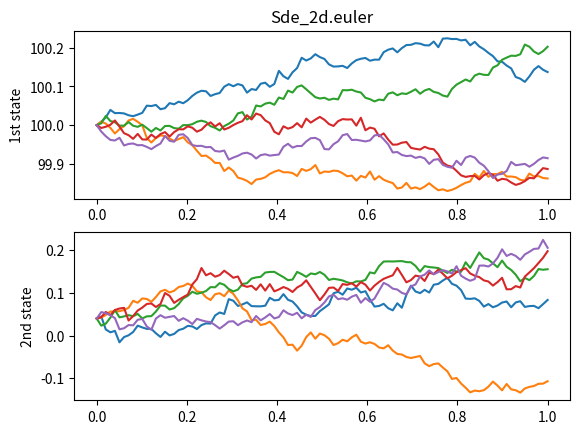
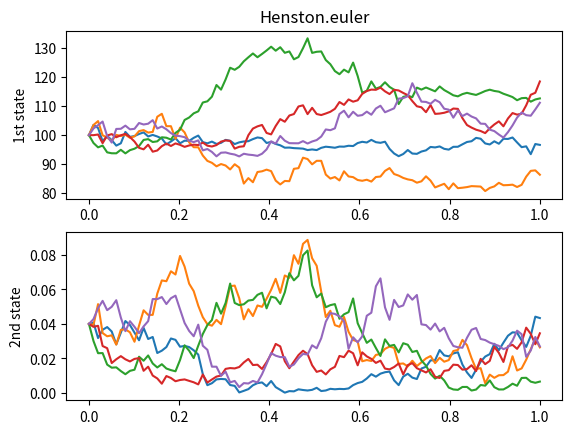

Python code for these plots, in order:

# coding: utf-8

# # Euler scheme on 2-d SDE
# 
# ## General 2-d SDE

# In[1]:


import numpy as np
import matplotlib.pyplot as plt


# In[2]:


'''=========
sde_2d class init
=========='''

class Sde_2d:
    def __init__(self,
                init_state = [100., .04],
                drift = lambda x: [0.01, 0.03], #x: 2-d array
                vol = lambda x: [[0.1, 0], [0,0.1]], #x: 2-d array, vol: 2 by 2 array
                ):
        self.init_state = init_state
        self.drift = drift
        self.vol = vol
        


# In[3]:


'''================
euler_2d_difference 
input:
    xh_i: 2_d current state
    dt: 1_d time diff
    dw: 2_d bm increase
output:
    xh_i_diff: 2_d increase for euler solution
=================='''

def euler_2d_diff(self, xh_i, dt, dw):
    #set SDE param
    mu = self.drift
    sigma = self.vol
    
    return np.array(mu(xh_i))*dt + np.matmul(sigma(xh_i), dw)

Sde_2d.euler_diff = euler_2d_diff


# In[4]:


'''==========
euler method as a method of SDE_2d
input:
    time grid: np.array (t_i: i = 0, 1, ..., n)
output: 
    euler solution: np.array (Xh_i: i = 0, 1, ..., n)
==========='''

def euler_2d(self, grid):
    #step_size dt
    dt = np.diff(grid)
    
    #generate 2d bm icrement
    dw = np.array([np.random.normal(0, np.sqrt(dt)) for i in range(2)])

    #initialize euler solution
    x0 = self.init_state #2_d array
    xh = np.array([x0[i] + np.zeros(grid.shape) for i in range(2)])
 
    
    #run euler
    for i in range(dt.size):
        xh[:,i+1] = xh[:,i] + self.euler_diff(xh[:,i], dt[i], dw[:,i]) #euler iteration        
    return xh

Sde_2d.euler = euler_2d


# In[5]:



# ## Heston model

# In[6]:


'''============
Heston class inherited from sde_2d
============='''

class Heston(Sde_2d):
    def __init__(self,
                 init_state = [100., .04],
                 r = .05,
                 kappa = 1.2,
                 theta = .04,
                 xi = .3,
                 rho = .5,
                ):
        self.init_state = init_state
        self.r = r
        self.kappa = kappa
        self.theta = theta
        self.xi = xi
        self.rho = rho
        
        rho_bar = np.sqrt(1 - rho**2)
        self.drift = lambda x: [r*x[0], kappa*(theta -x[1])]
        self.vol = lambda x: [
            [np.sqrt(x[1])*x[0], 0], 
            [xi*np.sqrt(x[1])*rho, xi*np.sqrt(x[1])*rho_bar]
        ]
                              


# In[7]:


'''================
euler_2d_difference for Heston class to overide SDE_2d class member

input:
    xh_i: 2_d current state
    dt: 1_d time diff
    dw: 2_d bm increase
output:
    xh_i_diff: 2_d increase for euler solution
=================='''

def euler_heston_diff(self, xh_i, dt, dw):
    #set SDE param
    mu = self.drift
    sigma = self.vol
    xh_i[1] = np.max([0, xh_i[1]]) #new line to override
    
    return np.array(mu(xh_i))*dt + np.matmul(sigma(xh_i), dw)

Heston.euler_diff = euler_heston_diff #override


# In[8]:




if __name__ == '__main__':    
    
        
    '''=============
    test SDE_2d.euler
    plot paths
    =============='''
    sde1 = Sde_2d(init_state=[100., .04], 
                  drift=lambda x:[.01, .03], 
                  vol= lambda x:[[.1, 0],[0, .1]]
                  )
    grid = np.linspace(0,1,100)
    num_path = 5
    path = [sde1.euler(grid) for i in range(num_path)] #path container
    
    
    plt.figure()
    
    
    plt.subplot(2,1,1)
    plt.title('Sde_2d.euler')
    plt.ylabel('1st state')
    for i in range(num_path):
        plt.plot(grid, path[i][0]) #first dimension of the path

    plt.subplot(2,1,2)
    plt.ylabel('2nd state')
    for i in range(num_path):
        plt.plot(grid, path[i][1]) #first dimension of the path



    
    '''==========
    test plot euler paths for Heston
    =========='''
    heston1 = Heston(init_state=[100., .04], r=.05, 
                     kappa=1.2, theta=.04, xi=.3, rho=.5)
    
    grid = np.linspace(0,1,100)
    num_path = 5
    path = [heston1.euler(grid) for i in range(num_path)] #path container
    
    
    plt.figure()
    
    
    plt.subplot(2,1,1)
    plt.title('Henston.euler')
    plt.ylabel('1st state')
    for i in range(num_path):
        plt.plot(grid, path[i][0]) #first dimension of the path

    plt.subplot(2,1,2)
    plt.ylabel('2nd state')
    for i in range(num_path):
        plt.plot(grid, path[i][1]) #first dimension of the path